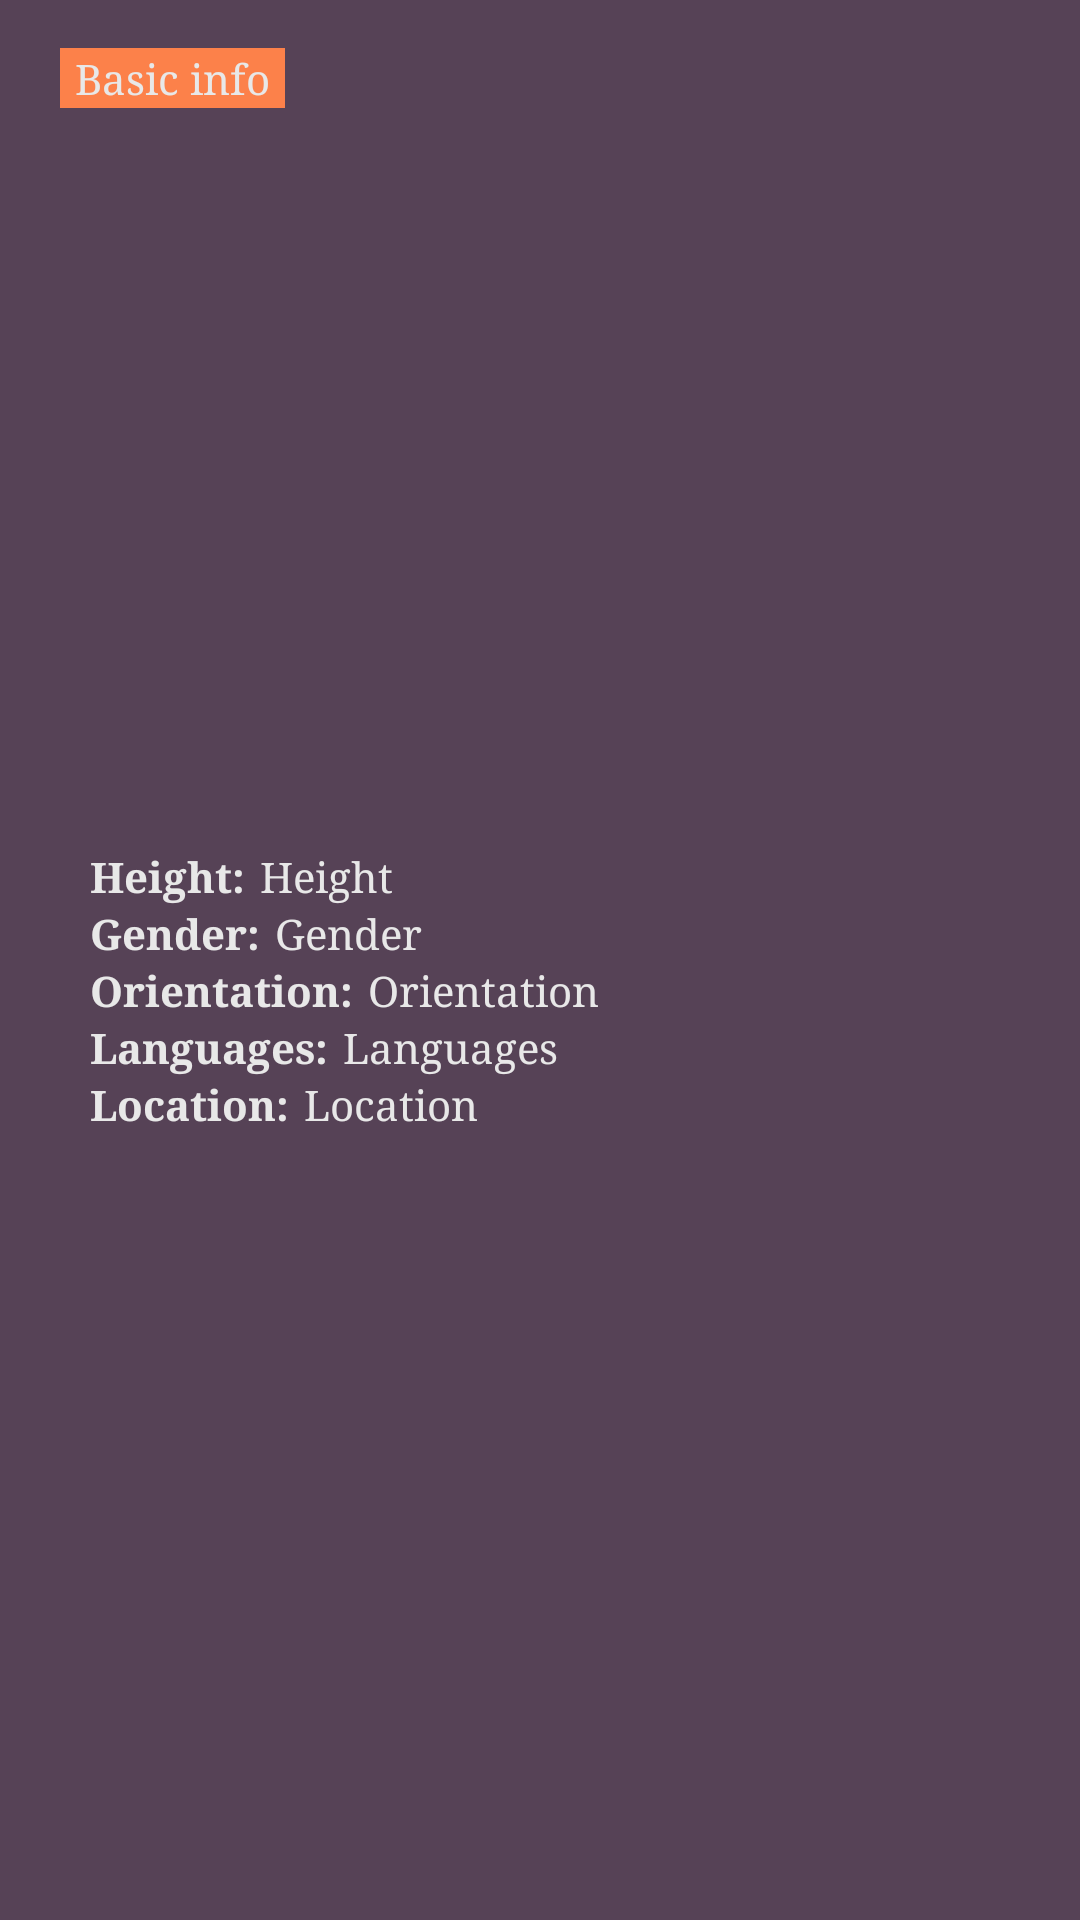

This screen was rendered from an Android layout file. Write that file and the resources it references.
<!-- AndroidManifest.xml: application theme Theme.Camistry -->
<!-- res/layout/content_info.xml -->
<?xml version="1.0" encoding="utf-8"?>
<androidx.constraintlayout.widget.ConstraintLayout xmlns:android="http://schemas.android.com/apk/res/android"
    xmlns:app="http://schemas.android.com/apk/res-auto"
    xmlns:tools="http://schemas.android.com/tools"
    android:layout_width="match_parent"
    android:layout_height="wrap_content"
    android:background="@color/primary_background_violet">

    <TextView
        style="@style/ContentLabelText"
        android:id="@+id/tv_basic_info_tag"
        android:layout_width="wrap_content"
        android:layout_height="@dimen/content_label_height"
        android:layout_marginStart="@dimen/content_label_margin"
        android:layout_marginTop="16dp"
        android:layout_marginEnd="@dimen/content_label_margin"
        android:background="@color/secondary_text_coral"
        android:gravity="center"
        android:paddingStart="5dp"
        android:paddingEnd="5dp"
        android:text="@string/title_basic_info"
        app:layout_constraintEnd_toEndOf="parent"
        app:layout_constraintHorizontal_bias="0.0"
        app:layout_constraintStart_toStartOf="parent"
        app:layout_constraintTop_toTopOf="parent" />

    <LinearLayout
        android:id="@+id/ll_basic_info_content"
        android:layout_width="match_parent"
        android:layout_height="wrap_content"
        android:layout_marginStart="@dimen/content_label_margin"
        android:layout_marginTop="8dp"
        android:layout_marginEnd="@dimen/content_label_margin"
        android:layout_marginBottom="24dp"
        android:background="@drawable/bg_gray_rounded"
        android:orientation="vertical"
        android:padding="10dp"
        app:layout_constraintBottom_toBottomOf="parent"
        app:layout_constraintEnd_toEndOf="parent"
        app:layout_constraintStart_toStartOf="parent"
        app:layout_constraintTop_toBottomOf="@id/tv_basic_info_tag">

        <LinearLayout
            android:layout_width="wrap_content"
            android:layout_height="wrap_content"
            android:orientation="horizontal">

            <TextView
                style="@style/ContentLabelText"
                android:layout_width="wrap_content"
                android:layout_height="wrap_content"
                android:layout_marginEnd="@dimen/content_label_margin_right"
                android:text="@string/label_height"
                android:textStyle="bold" />

            <TextView
                style="@style/ContentLabelText"
                android:id="@+id/tv_height"
                android:layout_width="wrap_content"
                android:layout_height="wrap_content"
                android:text="@string/placeholder_height"/>
        </LinearLayout>

        <LinearLayout
            android:layout_width="wrap_content"
            android:layout_height="wrap_content"
            android:orientation="horizontal">

            <TextView
                style="@style/ContentLabelText"
                android:layout_width="wrap_content"
                android:layout_height="wrap_content"
                android:layout_marginEnd="@dimen/content_label_margin_right"
                android:text="@string/label_gender"
                android:textStyle="bold" />

            <TextView
                style="@style/ContentLabelText"
                android:id="@+id/tv_gender"
                android:layout_width="wrap_content"
                android:layout_height="wrap_content"
                android:text="@string/placeholder_gender"/>
        </LinearLayout>

        <LinearLayout
            android:layout_width="wrap_content"
            android:layout_height="wrap_content"
            android:orientation="horizontal">

            <TextView
                style="@style/ContentLabelText"
                android:layout_width="wrap_content"
                android:layout_height="wrap_content"
                android:layout_marginEnd="@dimen/content_label_margin_right"
                android:text="@string/label_orientation"
                android:textStyle="bold" />

            <TextView
                style="@style/ContentLabelText"
                android:id="@+id/tv_orientation"
                android:layout_width="wrap_content"
                android:layout_height="wrap_content"
                android:text="@string/placeholder_orientation" />
        </LinearLayout>

        <LinearLayout
            android:layout_width="wrap_content"
            android:layout_height="wrap_content"
            android:orientation="horizontal">

            <TextView
                style="@style/ContentLabelText"
                android:layout_width="wrap_content"
                android:layout_height="wrap_content"
                android:layout_marginEnd="@dimen/content_label_margin_right"
                android:text="@string/label_languages"
                android:textStyle="bold" />

            <TextView
                style="@style/ContentLabelText"
                android:id="@+id/tv_languages"
                android:layout_width="wrap_content"
                android:layout_height="wrap_content"
                android:text="@string/placeholder_languages"/>
        </LinearLayout>

        <LinearLayout
            android:layout_width="wrap_content"
            android:layout_height="wrap_content"
            android:orientation="horizontal">

            <TextView
                style="@style/ContentLabelText"
                android:layout_width="wrap_content"
                android:layout_height="wrap_content"
                android:layout_marginEnd="@dimen/content_label_margin_right"
                android:text="@string/label_location"
                android:textStyle="bold" />

            <TextView
                style="@style/ContentLabelText"
                android:id="@+id/tv_location"
                android:layout_width="wrap_content"
                android:layout_height="wrap_content"
                android:text="@string/placeholder_location" />
        </LinearLayout>
    </LinearLayout>

</androidx.constraintlayout.widget.ConstraintLayout>
<!-- resources referenced by this layout -->
<resources>
  <color name="primary_background_violet">#564256</color>
  <color name="secondary_text_coral">#FC814A</color>
  <dimen name="content_label_height">20dp</dimen>
  <dimen name="content_label_margin">20dp</dimen>
  <dimen name="content_label_margin_right">5dp</dimen>
  <string name="label_gender">Gender:</string>
  <string name="label_height">Height:</string>
  <string name="label_languages">Languages:</string>
  <string name="label_location">Location:</string>
  <string name="label_orientation">Orientation:</string>
  <string name="placeholder_gender">Gender</string>
  <string name="placeholder_height">Height</string>
  <string name="placeholder_languages">Languages</string>
  <string name="placeholder_location">Location</string>
  <string name="placeholder_orientation">Orientation</string>
  <string name="title_basic_info">Basic info</string>
  <style name="ContentLabelText">
          <item name="android:fontFamily">serif</item>
          <item name="android:textColor">@color/primary_text_platinum</item>
      </style>
  <style name="Theme.Camistry" parent="Theme.MaterialComponents.DayNight.NoActionBar">
          
          <item name="colorPrimary">@color/primary_background_violet</item>
          <item name="colorPrimaryVariant">@color/secondary_background_gray</item>
          <item name="colorOnPrimary">@color/primary_text_platinum</item>
          
          <item name="colorSecondary">@color/secondary_text_coral</item>
          <item name="colorSecondaryVariant">@color/tertiary_text_earth</item>
          <item name="colorOnSecondary">@color/primary_black</item>
          
          <item name="android:statusBarColor">?attr/colorPrimaryVariant</item>
          
      </style>
  <color name="primary_text_platinum">#E8E8E8</color>
  <color name="secondary_background_gray">#96939B</color>
</resources>
